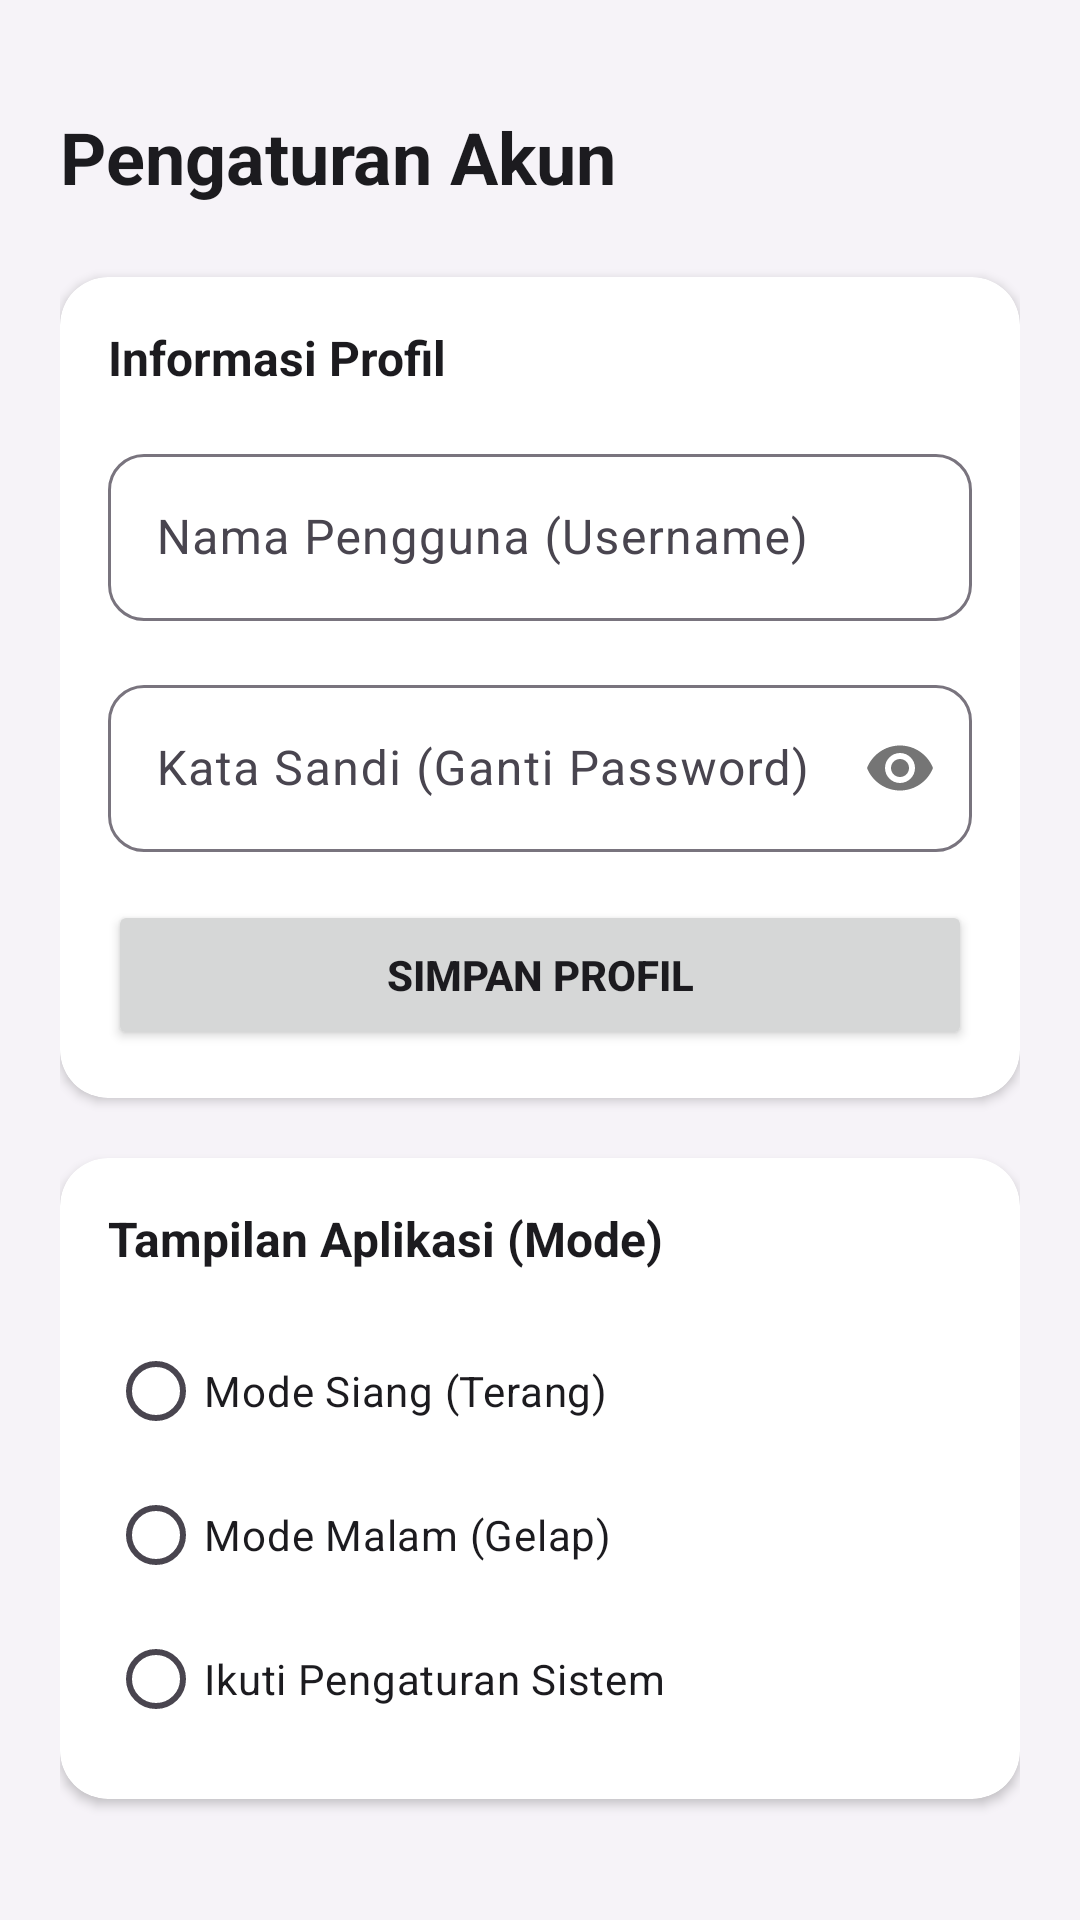

Reconstruct the res/layout file that produces this screen, plus the resources it refers to.
<!-- AndroidManifest.xml: application theme Theme.Secondaplication -->
<!-- res/layout/activity_akun.xml -->
<?xml version="1.0" encoding="utf-8"?>
<ScrollView android:fitsSystemWindows="true" android:layout_marginHorizontal="16dp" xmlns:android="http://schemas.android.com/apk/res/android"
    xmlns:app="http://schemas.android.com/apk/res-auto"
    android:layout_width="match_parent"
    android:layout_height="match_parent"
    android:background="?android:windowBackground"
    android:padding="20dp">

    <LinearLayout
        android:layout_width="match_parent"
        android:layout_height="wrap_content"
        android:orientation="vertical">

        <TextView
            android:id="@+id/tvTitleAkun"
            android:layout_width="wrap_content"
            android:layout_height="wrap_content"
            android:text="Pengaturan Akun"
            android:textSize="24sp"
            android:textStyle="bold"
            android:textColor="?android:textColorPrimary"
            android:layout_marginTop="16dp"
            android:layout_marginBottom="24dp"/>

        
        <androidx.cardview.widget.CardView
            android:layout_width="match_parent"
            android:layout_height="wrap_content"
            android:layout_marginBottom="20dp"
            app:cardCornerRadius="16dp"
            app:cardElevation="2dp">

            <LinearLayout
                android:layout_width="match_parent"
                android:layout_height="wrap_content"
                android:orientation="vertical"
                android:padding="16dp">

                <TextView
                    android:layout_width="wrap_content"
                    android:layout_height="wrap_content"
                    android:text="Informasi Profil"
                    android:textSize="16sp"
                    android:textStyle="bold"
                    android:textColor="?android:textColorPrimary"
                    android:layout_marginBottom="16dp"/>

                <com.google.android.material.textfield.TextInputLayout
                    android:layout_width="match_parent"
                    android:layout_height="wrap_content"
                    android:layout_marginBottom="16dp"
                    android:hint="Nama Pengguna (Username)"
                    app:boxBackgroundMode="outline"
                    app:boxCornerRadiusTopStart="12dp"
                    app:boxCornerRadiusTopEnd="12dp"
                    app:boxCornerRadiusBottomStart="12dp"
                    app:boxCornerRadiusBottomEnd="12dp">

                    <com.google.android.material.textfield.TextInputEditText
                        android:id="@+id/etUsername"
                        android:layout_width="match_parent"
                        android:layout_height="wrap_content"
                        android:inputType="textPersonName"
                        android:enabled="false"
                        android:textColor="?android:textColorPrimary"/>
                </com.google.android.material.textfield.TextInputLayout>

                <com.google.android.material.textfield.TextInputLayout
                    android:layout_width="match_parent"
                    android:layout_height="wrap_content"
                    android:layout_marginBottom="16dp"
                    android:hint="Kata Sandi (Ganti Password)"
                    app:boxBackgroundMode="outline"
                    app:boxCornerRadiusTopStart="12dp"
                    app:boxCornerRadiusTopEnd="12dp"
                    app:boxCornerRadiusBottomStart="12dp"
                    app:boxCornerRadiusBottomEnd="12dp"
                    app:passwordToggleEnabled="true">

                    <com.google.android.material.textfield.TextInputEditText
                        android:id="@+id/etPassword"
                        android:layout_width="match_parent"
                        android:layout_height="wrap_content"
                        android:inputType="textPassword"
                        android:textColor="?android:textColorPrimary"/>
                </com.google.android.material.textfield.TextInputLayout>

                <Button
                    android:id="@+id/btnSimpanAkun"
                    android:layout_width="match_parent"
                    android:layout_height="50dp"
                    android:text="Simpan Profil"
                    android:textStyle="bold"
                    app:cornerRadius="12dp"/>

            </LinearLayout>
        </androidx.cardview.widget.CardView>

        
        <androidx.cardview.widget.CardView
            android:layout_width="match_parent"
            android:layout_height="wrap_content"
            android:layout_marginBottom="32dp"
            app:cardCornerRadius="16dp"
            app:cardElevation="2dp">

            <LinearLayout
                android:layout_width="match_parent"
                android:layout_height="wrap_content"
                android:orientation="vertical"
                android:padding="16dp">

                <TextView
                    android:layout_width="wrap_content"
                    android:layout_height="wrap_content"
                    android:text="Tampilan Aplikasi (Mode)"
                    android:textSize="16sp"
                    android:textStyle="bold"
                    android:textColor="?android:textColorPrimary"
                    android:layout_marginBottom="16dp"/>

                <RadioGroup
                    android:id="@+id/rgTheme"
                    android:layout_width="match_parent"
                    android:layout_height="wrap_content"
                    android:orientation="vertical">

                    <RadioButton
                        android:id="@+id/rbThemeLight"
                        android:layout_width="match_parent"
                        android:layout_height="48dp"
                        android:text="Mode Siang (Terang)"
                        android:textColor="?android:textColorPrimary"
                        android:textSize="14sp"/>

                    <RadioButton
                        android:id="@+id/rbThemeDark"
                        android:layout_width="match_parent"
                        android:layout_height="48dp"
                        android:text="Mode Malam (Gelap)"
                        android:textColor="?android:textColorPrimary"
                        android:textSize="14sp"/>

                    <RadioButton
                        android:id="@+id/rbThemeSystem"
                        android:layout_width="match_parent"
                        android:layout_height="48dp"
                        android:text="Ikuti Pengaturan Sistem"
                        android:textColor="?android:textColorPrimary"
                        android:textSize="14sp"/>

                </RadioGroup>

            </LinearLayout>
        </androidx.cardview.widget.CardView>

    </LinearLayout>
</ScrollView>
<!-- resources referenced by this layout -->
<resources>
  <style name="Theme.Secondaplication" parent="Base.Theme.Secondaplication" />
  <style name="Base.Theme.Secondaplication" parent="Theme.Material3.DayNight.NoActionBar">
          
          <item name="colorPrimary">@color/primary_light</item>
          <item name="colorOnPrimary">@color/white</item>
          <item name="colorPrimaryContainer">@color/primary_container_light</item>
          <item name="android:windowBackground">@color/background_light</item>
          <item name="android:textColorPrimary">@color/text_primary_light</item>
          <item name="android:textColorSecondary">@color/text_secondary_light</item>
      </style>
  <color name="primary_light">#8578A8</color>
  <color name="white">#FFFFFFFF</color>
  <color name="primary_container_light">#EADDFF</color>
  <color name="background_light">#F6F3F8</color>
  <color name="text_primary_light">#1C1B1F</color>
  <color name="text_secondary_light">#49454F</color>
</resources>
